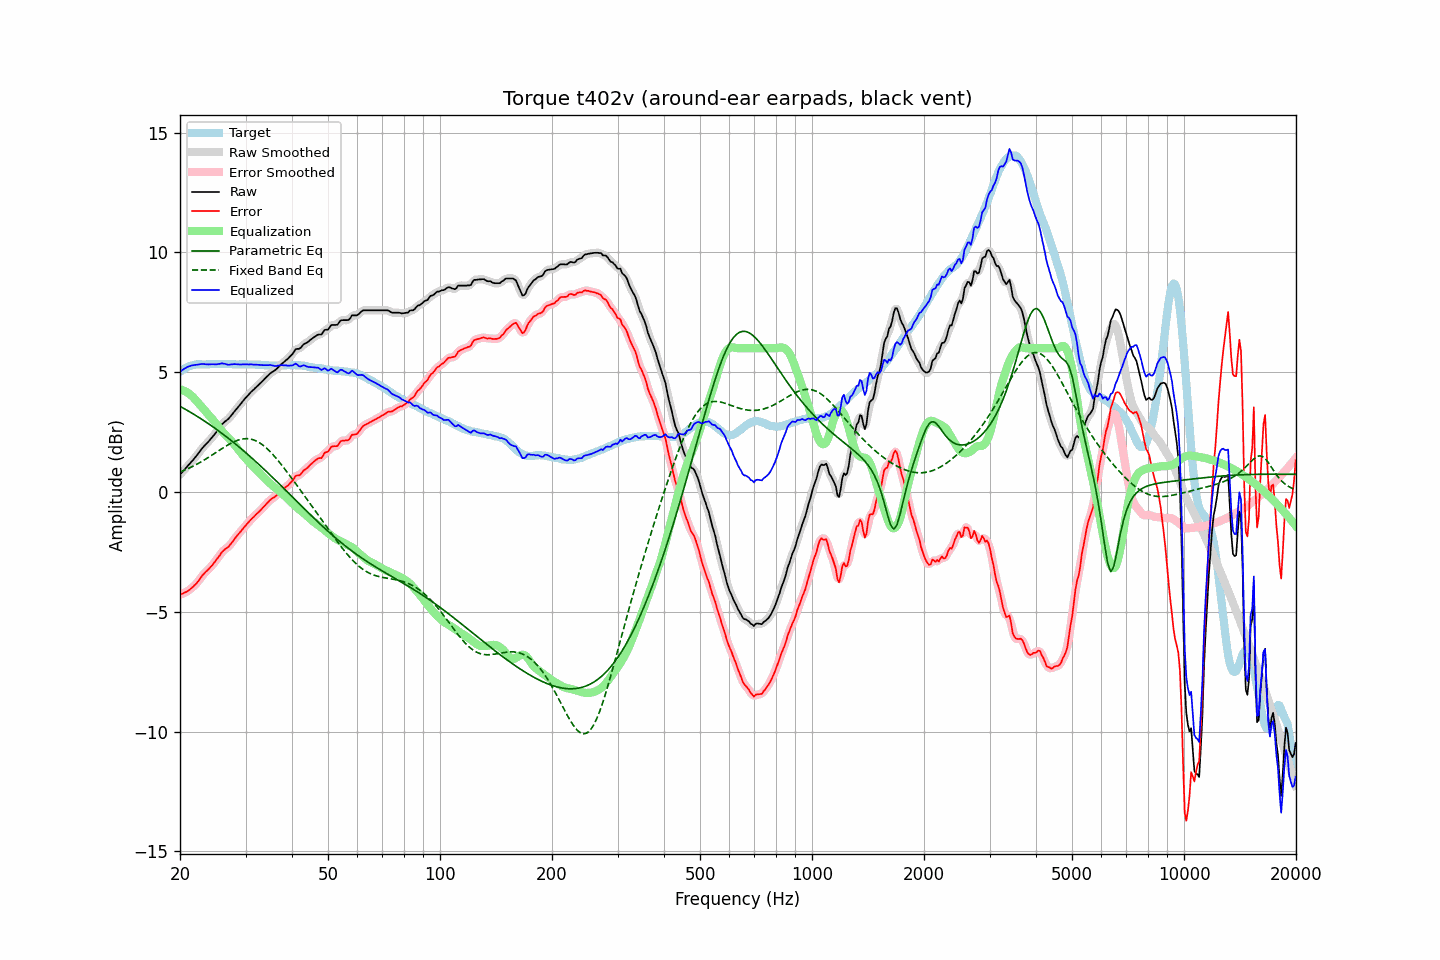

Data behind this chart, as committed beside it:
frequency, raw, error, smoothed, error_smoothed, equalization, parametric_eq, fixed_band_eq, equalized_raw, equalized_smoothed, target
20.00, 0.72, -4.29, 0.72, -4.29, 4.28, 3.57, 0.83, 5.00, 5.01, 5.01
20.20, 0.80, -4.26, 0.80, -4.26, 4.26, 3.54, 0.86, 5.06, 5.06, 5.06
20.40, 0.87, -4.24, 0.87, -4.23, 4.24, 3.50, 0.88, 5.11, 5.11, 5.11
20.61, 0.95, -4.19, 0.95, -4.20, 4.21, 3.46, 0.91, 5.16, 5.16, 5.14
20.81, 1.02, -4.17, 1.02, -4.17, 4.17, 3.42, 0.94, 5.19, 5.19, 5.19
21.02, 1.10, -4.13, 1.10, -4.12, 4.13, 3.38, 0.97, 5.23, 5.23, 5.23
21.23, 1.17, -4.08, 1.17, -4.08, 4.08, 3.35, 1.00, 5.25, 5.25, 5.25
21.44, 1.25, -4.02, 1.25, -4.02, 4.02, 3.31, 1.04, 5.28, 5.27, 5.27
21.66, 1.32, -3.97, 1.32, -3.97, 3.96, 3.27, 1.07, 5.28, 5.29, 5.29
21.87, 1.40, -3.90, 1.40, -3.90, 3.90, 3.23, 1.10, 5.30, 5.30, 5.30
22.09, 1.48, -3.84, 1.48, -3.83, 3.82, 3.18, 1.14, 5.31, 5.31, 5.32
22.31, 1.57, -3.76, 1.57, -3.76, 3.74, 3.14, 1.18, 5.32, 5.32, 5.33
22.54, 1.66, -3.67, 1.66, -3.67, 3.66, 3.10, 1.21, 5.32, 5.33, 5.33
22.76, 1.75, -3.58, 1.75, -3.57, 3.58, 3.06, 1.25, 5.34, 5.34, 5.33
22.99, 1.84, -3.48, 1.84, -3.49, 3.50, 3.01, 1.29, 5.34, 5.34, 5.32
23.22, 1.91, -3.41, 1.91, -3.41, 3.42, 2.97, 1.33, 5.34, 5.34, 5.32
23.45, 1.98, -3.34, 1.98, -3.34, 3.35, 2.92, 1.37, 5.33, 5.33, 5.32
23.69, 2.05, -3.28, 2.05, -3.27, 3.27, 2.88, 1.41, 5.32, 5.32, 5.33
23.92, 2.12, -3.21, 2.12, -3.21, 3.20, 2.83, 1.46, 5.32, 5.32, 5.33
24.16, 2.20, -3.13, 2.20, -3.14, 3.13, 2.79, 1.50, 5.33, 5.33, 5.34
24.40, 2.28, -3.06, 2.28, -3.06, 3.05, 2.74, 1.54, 5.33, 5.33, 5.35
24.65, 2.36, -2.98, 2.36, -2.98, 2.97, 2.69, 1.59, 5.33, 5.33, 5.34
24.89, 2.44, -2.89, 2.45, -2.89, 2.88, 2.65, 1.63, 5.33, 5.33, 5.34
25.14, 2.53, -2.80, 2.53, -2.80, 2.80, 2.60, 1.67, 5.33, 5.33, 5.34
25.39, 2.63, -2.71, 2.63, -2.71, 2.71, 2.55, 1.72, 5.34, 5.34, 5.34
25.65, 2.72, -2.62, 2.73, -2.61, 2.63, 2.50, 1.76, 5.35, 5.35, 5.34
25.91, 2.82, -2.51, 2.81, -2.53, 2.55, 2.45, 1.81, 5.37, 5.36, 5.33
26.16, 2.88, -2.45, 2.88, -2.45, 2.48, 2.40, 1.85, 5.36, 5.36, 5.33
26.43, 2.94, -2.39, 2.94, -2.39, 2.41, 2.35, 1.89, 5.35, 5.34, 5.33
26.69, 2.99, -2.34, 2.99, -2.34, 2.34, 2.30, 1.93, 5.33, 5.33, 5.33
26.96, 3.04, -2.30, 3.05, -2.29, 2.27, 2.24, 1.97, 5.31, 5.32, 5.34
27.23, 3.12, -2.22, 3.12, -2.22, 2.20, 2.19, 2.01, 5.32, 5.31, 5.34
27.50, 3.20, -2.14, 3.20, -2.14, 2.12, 2.14, 2.04, 5.32, 5.32, 5.34
27.77, 3.28, -2.05, 3.29, -2.05, 2.05, 2.08, 2.08, 5.33, 5.33, 5.33
28.05, 3.37, -1.96, 3.37, -1.96, 1.97, 2.03, 2.11, 5.34, 5.33, 5.33
28.33, 3.45, -1.87, 3.45, -1.87, 1.88, 1.97, 2.13, 5.33, 5.33, 5.32
28.62, 3.53, -1.79, 3.53, -1.79, 1.79, 1.92, 2.16, 5.32, 5.33, 5.32
28.90, 3.61, -1.71, 3.61, -1.71, 1.71, 1.86, 2.18, 5.32, 5.32, 5.33
29.19, 3.69, -1.62, 3.69, -1.63, 1.62, 1.81, 2.20, 5.32, 5.32, 5.31
29.48, 3.78, -1.55, 3.78, -1.55, 1.54, 1.75, 2.21, 5.33, 5.32, 5.33
29.78, 3.86, -1.46, 3.86, -1.47, 1.47, 1.69, 2.22, 5.33, 5.33, 5.32
30.08, 3.94, -1.39, 3.94, -1.39, 1.39, 1.63, 2.22, 5.33, 5.33, 5.33
30.38, 4.01, -1.31, 4.01, -1.31, 1.31, 1.57, 2.22, 5.32, 5.33, 5.32
30.68, 4.08, -1.24, 4.09, -1.24, 1.24, 1.52, 2.22, 5.32, 5.32, 5.32
30.99, 4.16, -1.16, 4.15, -1.16, 1.17, 1.46, 2.21, 5.33, 5.32, 5.32
31.30, 4.22, -1.10, 4.22, -1.10, 1.10, 1.40, 2.19, 5.32, 5.32, 5.32
31.61, 4.28, -1.03, 4.29, -1.03, 1.03, 1.34, 2.17, 5.31, 5.32, 5.32
31.93, 4.35, -0.96, 4.35, -0.97, 0.96, 1.28, 2.14, 5.31, 5.31, 5.31
32.24, 4.41, -0.89, 4.41, -0.90, 0.90, 1.21, 2.11, 5.31, 5.31, 5.30
32.57, 4.47, -0.84, 4.47, -0.83, 0.83, 1.15, 2.07, 5.30, 5.30, 5.31
32.89, 4.54, -0.77, 4.54, -0.77, 0.76, 1.09, 2.03, 5.30, 5.30, 5.31
33.22, 4.60, -0.70, 4.60, -0.70, 0.69, 1.03, 1.98, 5.29, 5.29, 5.30
33.55, 4.67, -0.63, 4.67, -0.62, 0.62, 0.96, 1.93, 5.29, 5.29, 5.30
33.89, 4.74, -0.54, 4.74, -0.55, 0.55, 0.90, 1.88, 5.29, 5.29, 5.29
34.23, 4.81, -0.48, 4.81, -0.48, 0.48, 0.84, 1.82, 5.30, 5.29, 5.29
34.57, 4.87, -0.41, 4.88, -0.41, 0.42, 0.77, 1.75, 5.29, 5.30, 5.28
34.92, 4.94, -0.34, 4.94, -0.35, 0.36, 0.71, 1.69, 5.30, 5.29, 5.28
35.27, 4.99, -0.29, 4.99, -0.29, 0.30, 0.65, 1.62, 5.29, 5.28, 5.28
35.62, 5.03, -0.25, 5.03, -0.25, 0.24, 0.58, 1.54, 5.27, 5.27, 5.28
35.97, 5.07, -0.20, 5.08, -0.20, 0.18, 0.52, 1.47, 5.25, 5.26, 5.27
... 635 more rows
